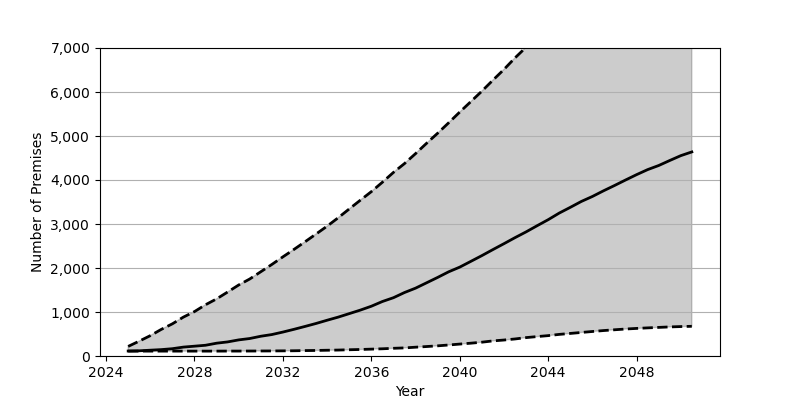

Data behind this chart, as committed beside it:
Date, Low, Base, High
2025-01, 111.0, 113.0, 218.0
2025-07, 111.0, 118.0, 337.0
2026-01, 111.0, 132.0, 462.0
2026-07, 111.0, 145.0, 604.0
2027-01, 111.0, 166.0, 731.0
2027-07, 111.0, 202.0, 883.0
2028-01, 111.0, 223.0, 1009
2028-07, 111.0, 244.0, 1164
2029-01, 111.0, 291.0, 1298
2029-07, 112.0, 320.0, 1453
2030-01, 112.0, 366.0, 1614
2030-07, 113.0, 397.0, 1749
2031-01, 114.0, 449.0, 1915
2031-07, 115.0, 487.0, 2079
2032-01, 117.0, 544.0, 2253
2032-07, 119.0, 606.0, 2421
2033-01, 123.0, 672.0, 2596
2033-07, 126.0, 739.0, 2771
2034-01, 131.0, 813.0, 2951
2034-07, 135.0, 883.0, 3140
2035-01, 142.0, 963.0, 3342
2035-07, 148.0, 1042, 3538
2036-01, 156.0, 1131, 3735
2036-07, 164.0, 1238, 3948
2037-01, 175.0, 1325, 4173
2037-07, 184.0, 1442, 4372
2038-01, 200.0, 1542, 4600
2038-07, 215.0, 1663, 4833
2039-01, 231.0, 1786, 5063
2039-07, 250.0, 1913, 5299
2040-01, 271.0, 2020, 5544
2040-07, 291.0, 2150, 5780
2041-01, 314.0, 2282, 6020
2041-07, 343.0, 2418, 6268
2042-01, 363.0, 2553, 6514
2042-07, 387.0, 2689, 6774
2043-01, 418.0, 2821, 7018
2043-07, 441.0, 2960, 7262
2044-01, 463.0, 3098, 7508
2044-07, 491.0, 3248, 7777
2045-01, 513.0, 3379, 8019
2045-07, 535.0, 3512, 8254
2046-01, 557.0, 3626, 8500
2046-07, 578.0, 3753, 8733
2047-01, 596.0, 3875, 8971
2047-07, 613.0, 3999, 9202
2048-01, 627.0, 4122, 9433
2048-07, 639.0, 4236, 9661
2049-01, 650.0, 4330, 9886
2049-07, 661.0, 4443, 10106
2050-01, 669.0, 4554, 10326
2050-07, 675.0, 4638, 10525
